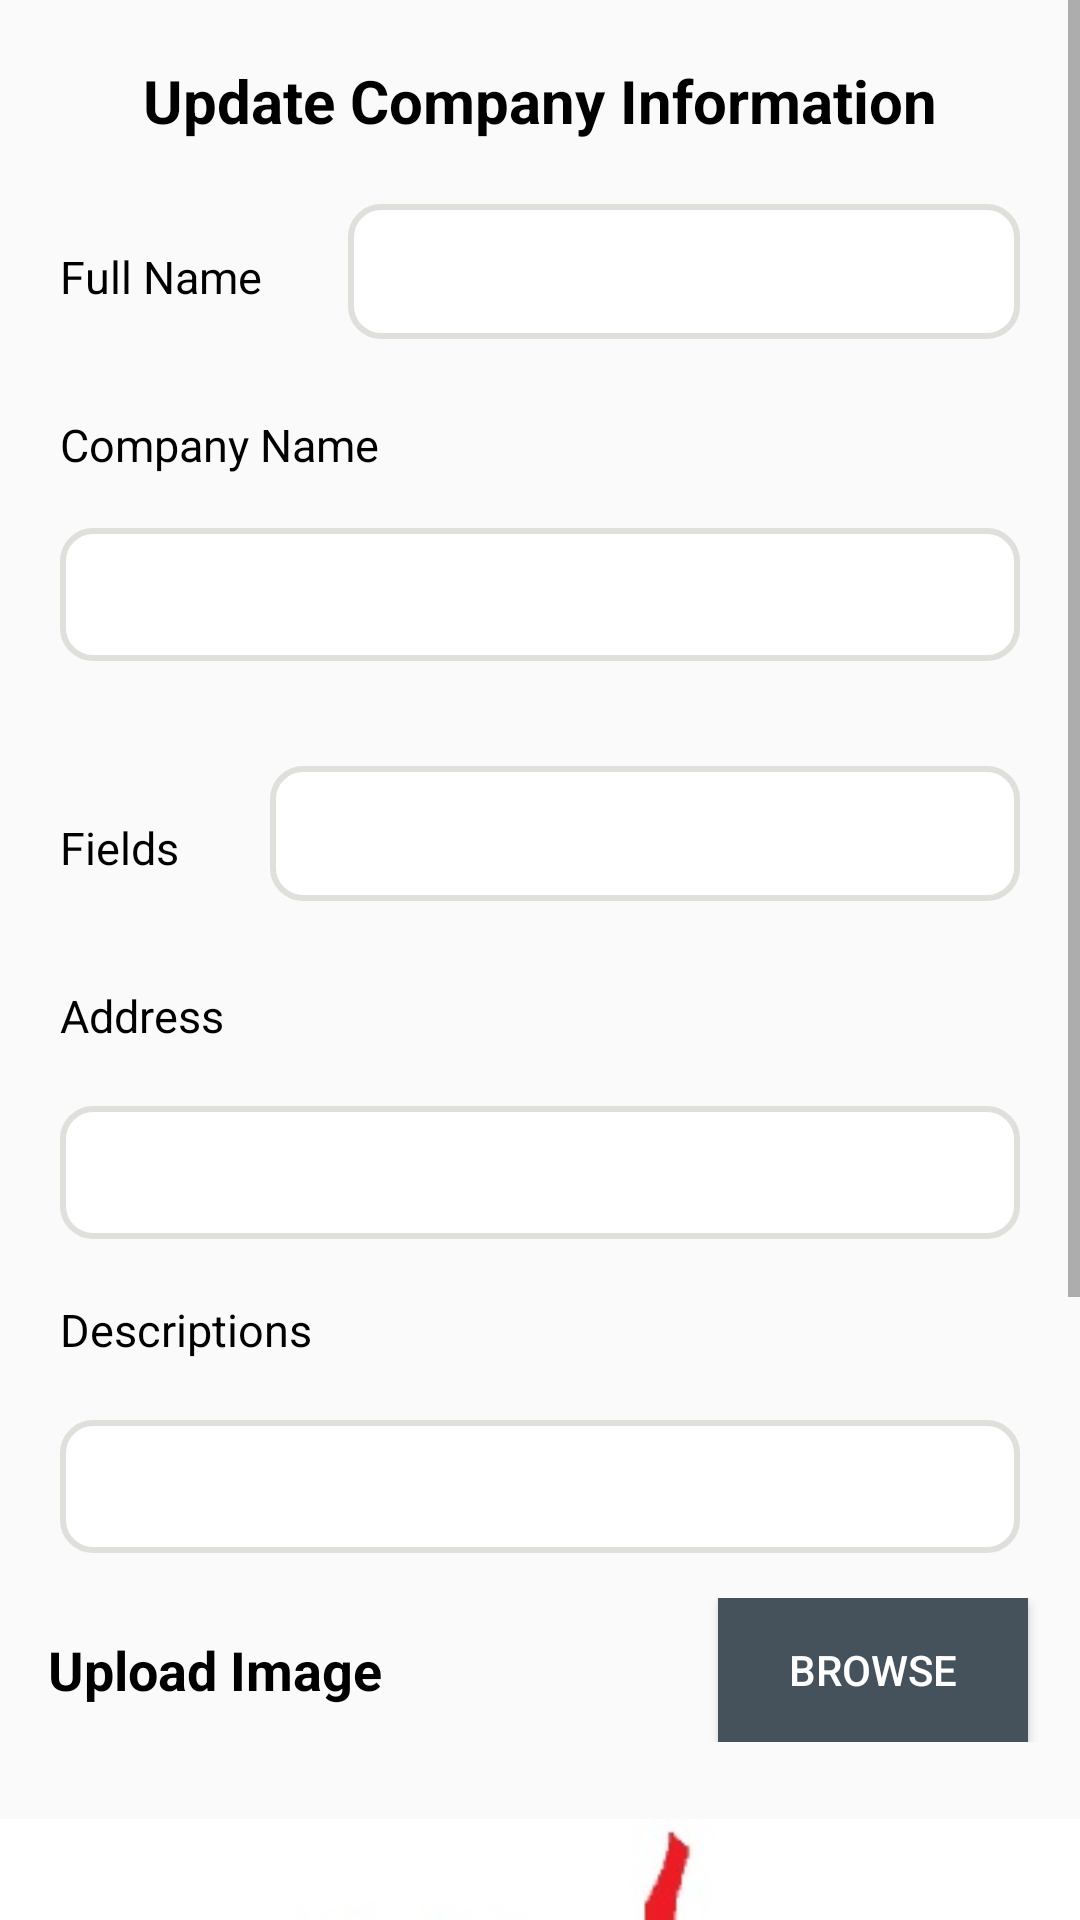

Reconstruct the res/layout file that produces this screen, plus the resources it refers to.
<!-- AndroidManifest.xml: application theme AppTheme -->
<!-- res/layout/activity_update_employer.xml -->
<?xml version="1.0" encoding="utf-8"?>
<androidx.constraintlayout.widget.ConstraintLayout xmlns:android="http://schemas.android.com/apk/res/android"
    xmlns:app="http://schemas.android.com/apk/res-auto"
    xmlns:tools="http://schemas.android.com/tools"
    android:layout_width="match_parent"
    android:layout_height="match_parent"
    tools:context=".UpdateEmployer"
    tools:ignore="HardcodedText">

    <ScrollView
        android:id="@+id/scrollView2"
        android:layout_width="match_parent"
        android:layout_height="match_parent"
        tools:layout_editor_absoluteX="0dp"
        tools:layout_editor_absoluteY="-55dp">

        <RelativeLayout
            android:layout_width="match_parent"
            android:layout_height="wrap_content">

            <TextView
                android:id="@+id/textView4"
                android:layout_width="match_parent"
                android:layout_height="match_parent"
                android:layout_marginStart="20dp"
                android:layout_marginTop="20dp"
                android:layout_marginEnd="20dp"
                android:layout_marginBottom="20dp"
                android:gravity="center"
                android:text="Update Company Information"
                android:textColor="@color/black"
                android:textSize="20sp"
                android:textStyle="bold">
            </TextView>

            <TextView
                android:id="@+id/textView8"
                android:layout_width="wrap_content"
                android:layout_height="wrap_content"
                android:layout_marginStart="20dp"
                android:layout_marginTop="82dp"
                android:text="Full Name"
                android:textColor="@color/black"
                android:textSize="15sp"
                app:layout_constraintStart_toStartOf="parent"
                app:layout_constraintTop_toTopOf="parent" />

            <EditText
                android:id="@+id/yourfullname"
                android:layout_width="match_parent"
                android:layout_height="45dp"
                android:layout_marginStart="116dp"
                android:layout_marginTop="68dp"
                android:layout_marginEnd="20dp"
                android:background="@drawable/shape_textview"
                android:padding="10dp"
                android:textColor="@color/black"
                app:layout_constraintStart_toStartOf="parent"
                app:layout_constraintTop_toTopOf="parent"
                app:met_floatingLabel="normal" />

            <TextView
                android:id="@+id/textView9"
                android:layout_width="wrap_content"
                android:layout_height="wrap_content"
                android:layout_marginStart="20dp"
                android:layout_marginTop="138dp"
                android:text="Company Name"
                android:textColor="@color/black"
                android:textSize="15sp"
                app:layout_constraintStart_toStartOf="parent"
                app:layout_constraintTop_toTopOf="parent" />

            <EditText
                android:id="@+id/ComName"
                android:layout_width="match_parent"
                android:layout_height="wrap_content"
                android:layout_marginStart="20dp"
                android:layout_marginTop="176dp"
                android:layout_marginEnd="20dp"
                android:background="@drawable/shape_textview"
                android:padding="10dp"
                android:textColor="@color/black"
                app:layout_constraintStart_toStartOf="parent"
                app:layout_constraintTop_toTopOf="parent"
                app:met_floatingLabel="normal" />

            <TextView
                android:id="@+id/textView12"
                android:layout_width="wrap_content"
                android:layout_height="wrap_content"
                android:layout_marginStart="20dp"
                android:layout_marginTop="52dp"
                android:text="Fields"
                android:layout_below="@+id/ComName"
                android:textColor="@color/black"
                android:textSize="15sp"
                app:layout_constraintStart_toStartOf="parent"
                app:layout_constraintTop_toTopOf="parent" />

            <EditText
                android:id="@+id/ComFields"
                android:layout_width="match_parent"
                android:layout_height="45dp"
                android:layout_marginStart="90dp"
                android:layout_marginTop="35dp"
                android:layout_marginEnd="20dp"
                android:background="@drawable/shape_textview"
                android:padding="10dp"
                android:layout_below="@+id/ComName"
                android:textColor="@color/black"
                app:layout_constraintStart_toStartOf="parent"
                app:layout_constraintTop_toTopOf="parent"
                app:met_floatingLabel="normal" />

            <TextView
                android:id="@+id/textView14"
                android:layout_width="wrap_content"
                android:layout_height="wrap_content"
                android:layout_below="@+id/ComFields"
                android:layout_marginStart="20dp"
                android:layout_marginTop="28dp"
                android:text="Address"
                android:textColor="@color/black"
                android:textSize="15sp"
                app:layout_constraintStart_toStartOf="parent"
                app:layout_constraintTop_toTopOf="parent" />

            <EditText
                android:id="@+id/descrip"
                android:layout_width="match_parent"
                android:layout_height="wrap_content"
                android:layout_marginStart="20dp"
                android:layout_marginTop="20dp"
                android:layout_marginEnd="20dp"
                android:background="@drawable/shape_textview"
                android:layout_below="@+id/des"
                android:textColor="@color/black"
                android:padding="10dp"
                app:layout_constraintStart_toStartOf="parent"
                app:layout_constraintTop_toTopOf="parent"
                app:met_floatingLabel="normal" />

            <LinearLayout
                android:id="@+id/upload_layout"
                android:layout_width="match_parent"
                android:layout_height="wrap_content"
                android:layout_below="@+id/descrip"
                android:layout_marginStart="16dp"
                android:layout_marginTop="15dp"
                android:orientation="horizontal"
                android:weightSum="10"
                app:layout_constraintStart_toStartOf="parent"
                app:layout_constraintTop_toTopOf="parent">

                <TextView
                    android:layout_width="0dp"
                    android:layout_height="match_parent"
                    android:layout_weight="3.5"
                    android:gravity="center_vertical"
                    android:text="Upload Image"
                    android:textColor="@color/black"
                    android:textSize="18sp"
                    android:textStyle="bold" />

                <View
                    android:layout_width="0dp"
                    android:layout_height="match_parent"
                    android:layout_weight="3" />

                <androidx.appcompat.widget.AppCompatButton
                    android:id="@+id/browseBtn"
                    android:layout_width="0dp"
                    android:layout_height="match_parent"
                    android:layout_weight="3"
                    android:background="@color/colorPrimaryDark"
                    android:text="Browse"
                    android:textColor="@color/white" />
            </LinearLayout>

            <TextView
                android:id="@+id/des"
                android:layout_width="wrap_content"
                android:layout_height="wrap_content"
                android:layout_marginStart="20dp"
                android:layout_marginTop="20dp"
                android:text="Descriptions"
                android:textColor="@color/black"
                android:textSize="15sp"
                android:layout_below="@+id/compAddr"
                app:layout_constraintStart_toStartOf="parent"
                app:layout_constraintTop_toTopOf="parent" />

            <EditText
                android:id="@+id/compAddr"
                android:layout_width="match_parent"
                android:layout_height="wrap_content"
                android:layout_below="@+id/textView14"
                android:layout_marginStart="20dp"
                android:layout_marginTop="20dp"
                android:layout_marginEnd="20dp"
                android:background="@drawable/shape_textview"
                android:padding="10dp"
                android:textColor="@color/black"
                app:layout_constraintStart_toStartOf="parent"
                app:layout_constraintTop_toTopOf="parent"
                app:met_floatingLabel="normal" />

            <ImageView
                android:id="@+id/jobImage"
                android:layout_width="match_parent"
                android:layout_height="wrap_content"
                android:layout_below="@+id/upload_layout"
                android:layout_marginTop="10dp"
                android:src="@drawable/sample_feed" />

            <Button
                android:id="@+id/updateCom"
                android:layout_width="239dp"
                android:layout_height="49dp"
                android:layout_below="@+id/jobImage"
                android:layout_centerHorizontal="true"
                android:layout_marginTop="28dp"
                android:layout_marginBottom="30dp"
                android:backgroundTint="@color/colorPrimaryDark"
                android:text="Update"
                android:textColor="@color/white"
                app:layout_constraintEnd_toEndOf="parent"
                app:layout_constraintStart_toStartOf="parent"
                app:layout_constraintTop_toTopOf="parent" />

        </RelativeLayout>
    </ScrollView>

</androidx.constraintlayout.widget.ConstraintLayout>
<!-- resources referenced by this layout -->
<resources>
  <color name="black">#FF000000</color>
  <color name="colorPrimaryDark">#45525C</color>
  <color name="white">#FFFFFFFF</color>
  <!-- drawable sample_feed: jpg bitmap (drawable-v24, 24867 bytes) -->
  <!-- drawable shape_textview (drawable) -->
  <?xml version="1.0" encoding="utf-8"?>
  <shape android:shape="rectangle" xmlns:android="http://schemas.android.com/apk/res/android">
      <corners android:radius="10dp" />
      <solid android:color="@color/white" />
      <stroke android:color="#DFDFDB"
          android:width="2dp" />
  </shape>
  <style name="AppTheme" parent="Theme.AppCompat.Light.NoActionBar">
          <item name="colorPrimary">
              @color/colorPrimary
          </item>
          <item name="colorPrimaryDark">
              @color/colorPrimaryDark
          </item>
          <item name="colorAccent">
              @color/colorAccent
          </item>
      </style>
  <color name="colorPrimary">#03A9F4</color>
  <color name="colorAccent">#EC1C63</color>
</resources>
